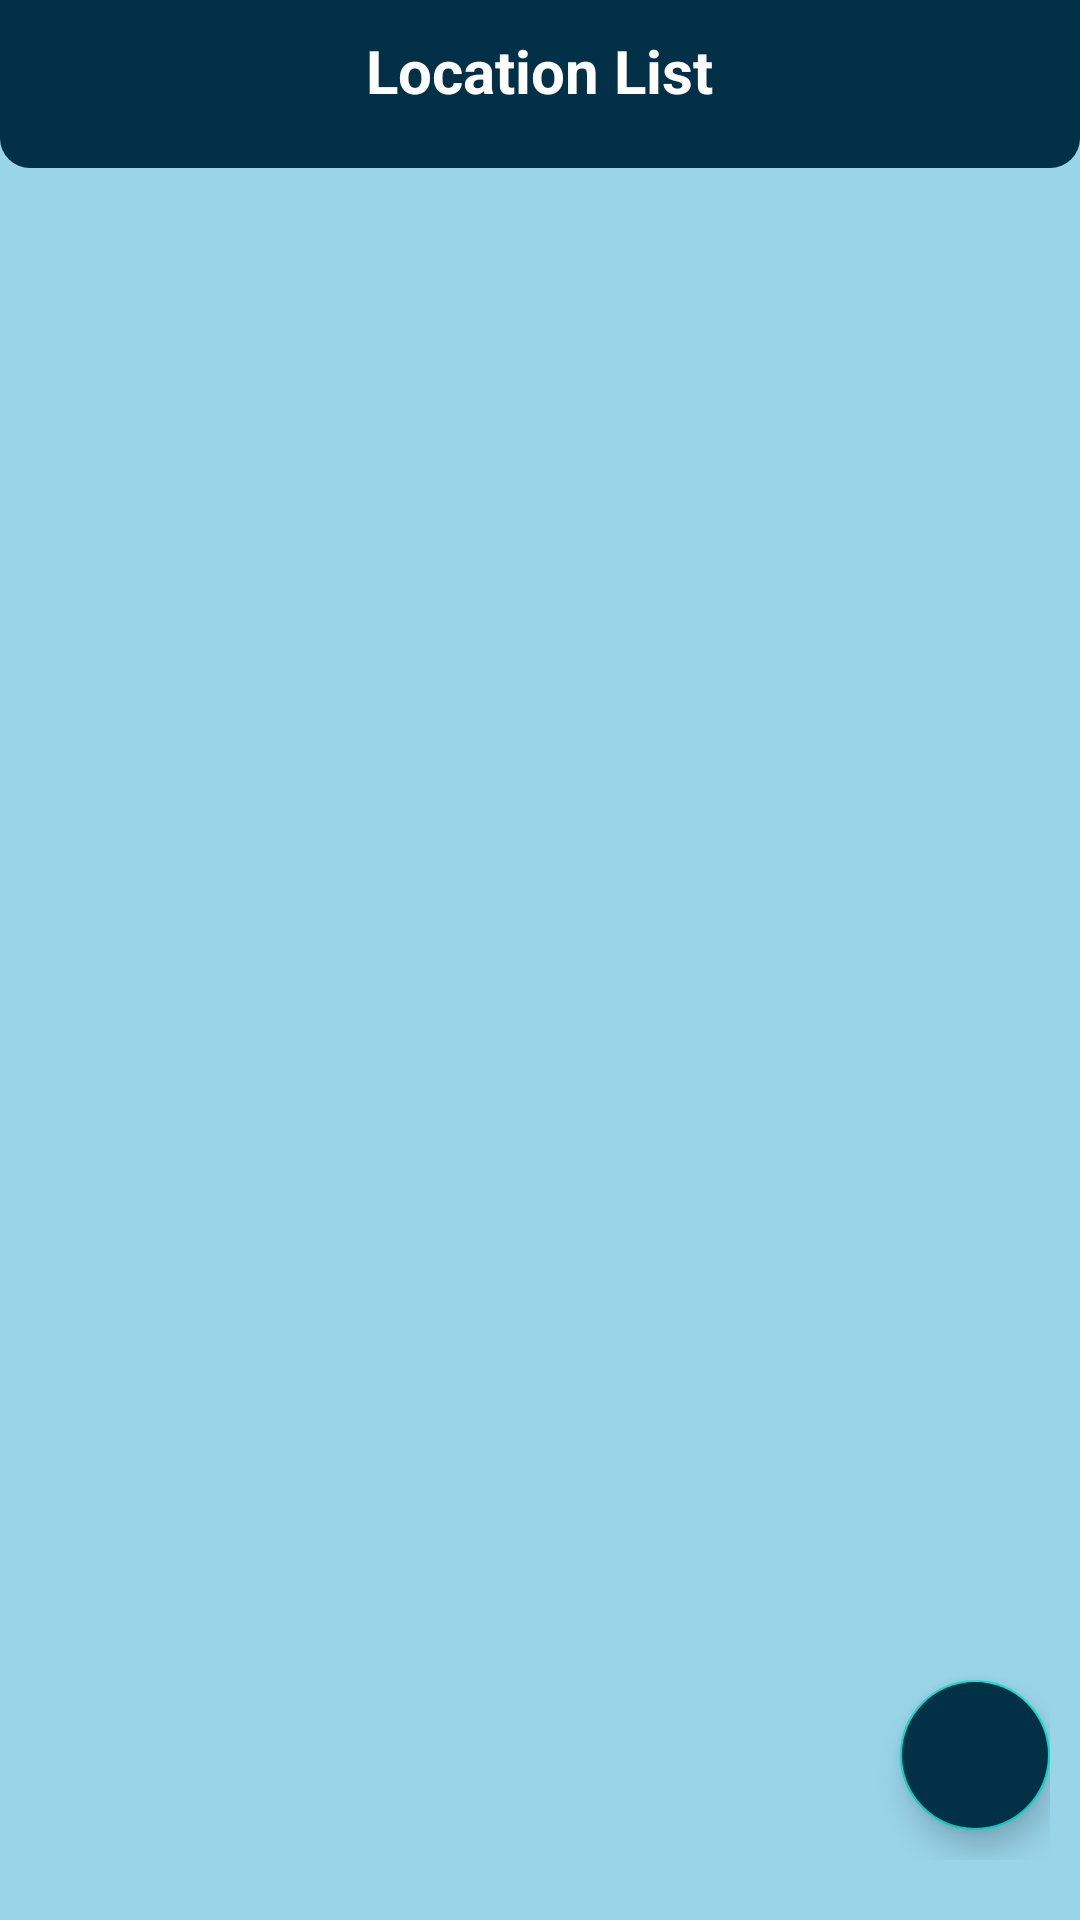

Produce the Android XML layout that renders to this screen, including the resource entries it uses.
<!-- AndroidManifest.xml: application theme Theme.MaterialComponents.Light.NoActionBar -->
<!-- res/layout/fragment_map_list.xml -->
<?xml version="1.0" encoding="utf-8"?>
<RelativeLayout xmlns:android="http://schemas.android.com/apk/res/android"
    xmlns:tools="http://schemas.android.com/tools"
    android:layout_width="match_parent"
    android:layout_height="match_parent"
    xmlns:app="http://schemas.android.com/apk/res-auto"
    android:id="@+id/mapListCont"
    android:background="@color/color13"
    tools:context=".fragments.MapListFragment">

    <RelativeLayout
        android:id="@+id/toolbarRl"
        android:layout_width="match_parent"
        android:layout_height="?actionBarSize"
        android:background="@drawable/shape_toolbar02">

        <ImageButton
            android:id="@+id/backBtn"
            android:layout_width="wrap_content"
            android:layout_height="wrap_content"
            android:src="@drawable/ic_back_white"
            android:layout_margin="10dp"
            android:background="@android:color/transparent"/>

        <TextView
            android:id="@+id/titleTv"
            android:layout_width="wrap_content"
            android:layout_height="wrap_content"
            android:layout_marginTop="10dp"
            android:layout_centerHorizontal="true"
            android:text="Location List"
            android:textSize="20sp"
            android:textStyle="bold"
            android:textColor="@color/white"/>
    </RelativeLayout>


    <androidx.recyclerview.widget.RecyclerView
        android:id="@+id/locations"
        android:layout_width="match_parent"
        android:layout_height="match_parent"
        android:layout_below="@+id/toolbarRl"
        android:layout_marginStart="5dp"
        android:layout_marginTop="5dp"
        android:layout_marginEnd="5dp"
        android:layout_marginBottom="5dp"
        app:layoutManager="androidx.recyclerview.widget.LinearLayoutManager"
        tools:listitem="@layout/row_location" />


    <LinearLayout
        android:id="@+id/bottomAdd"
        android:layout_width="match_parent"
        android:layout_height="150dp"
        android:layout_alignParentBottom="true"
        android:layout_marginStart="250dp"
        android:layout_marginEnd="10dp"
        android:layout_marginBottom="20dp"
        android:orientation="horizontal">

        <com.google.android.material.floatingactionbutton.FloatingActionButton
            android:id="@+id/addLocationButton2"
            android:layout_width="wrap_content"
            android:layout_height="wrap_content"
            android:layout_gravity="bottom"
            android:layout_marginBottom="10dp"
            android:layout_marginLeft="50dp"
            android:backgroundTint="@color/color7"
            android:src="@drawable/ic_add_location_white"
            app:tint="@color/white" />


    </LinearLayout>




</RelativeLayout>
<!-- res/layout/row_location.xml (included above) -->
<?xml version="1.0" encoding="utf-8"?>

<androidx.cardview.widget.CardView xmlns:android="http://schemas.android.com/apk/res/android"
    android:layout_width="match_parent"
    android:layout_height="wrap_content"
    xmlns:app="http://schemas.android.com/apk/res-auto"
    app:contentPadding="10dp"
    app:cardUseCompatPadding="true"
    app:cardCornerRadius="8dp"
    app:cardElevation="0dp"
    app:cardBackgroundColor="@color/white">


    <LinearLayout
        android:layout_width="match_parent"
        android:layout_height="wrap_content"
        android:layout_gravity="center_vertical"
        android:orientation="horizontal">


        <com.google.android.material.imageview.ShapeableImageView
            android:id="@+id/locationPhotoRow"
            android:layout_width="100dp"
            android:layout_height="100dp"
            android:background="@color/white"
            android:scaleType="centerCrop"
            app:shapeAppearanceOverlay="@style/styleRoundedCornersImage" />


        <LinearLayout
            android:layout_width="match_parent"
            android:layout_height="match_parent"
            android:layout_marginLeft="10dp"
            android:orientation="vertical">

        <TextView
            android:id="@+id/streetTv"
            android:layout_width="wrap_content"
            android:layout_height="wrap_content"
            android:layout_centerHorizontal="true"
            android:layout_marginTop="8dp"
            android:drawableStart="@drawable/ic_location_black"
            android:drawablePadding="3dp"
            android:text="Street Name"
            android:textColor="@color/black"
            android:textSize="15sp"
            android:textStyle="bold" />

        <TextView
            android:id="@+id/stateText"
            android:layout_width="wrap_content"
            android:layout_height="wrap_content"
            android:text="State Name"
            android:drawableStart="@drawable/ic_line_black"
            android:drawablePadding="3dp"
            android:layout_marginTop="5dp"
            android:textSize="14sp"
            android:textColor="@color/black"/>

        <TextView
            android:id="@+id/countryText"
            android:layout_width="wrap_content"
            android:layout_height="wrap_content"
            android:text="Country Name"
            android:drawableStart="@drawable/ic_line_black"
            android:drawablePadding="3dp"
            android:textSize="14sp"
            android:textColor="@color/black"/>

        </LinearLayout>

    </LinearLayout>

</androidx.cardview.widget.CardView>
<!-- resources referenced by this layout -->
<resources>
  <color name="black">#FF000000</color>
  <color name="color13">#99d4e9</color>
  <color name="color7">#023047</color>
  <color name="white">#FFFFFFFF</color>
  <!-- drawable shape_toolbar02 (drawable) -->
  <?xml version="1.0" encoding="utf-8"?>
  
  <shape xmlns:android="http://schemas.android.com/apk/res/android"
      android:shape= "rectangle">
  
      <solid android:color="@color/color7"/>
  
      <corners android:bottomLeftRadius="10dp"
          android:bottomRightRadius="10dp"/>
  
  </shape>
  <style name="styleRoundedCornersImage">
          <item name="cornerFamily">rounded</item>
          <item name="cornerSize">20%</item>
      </style>
</resources>
